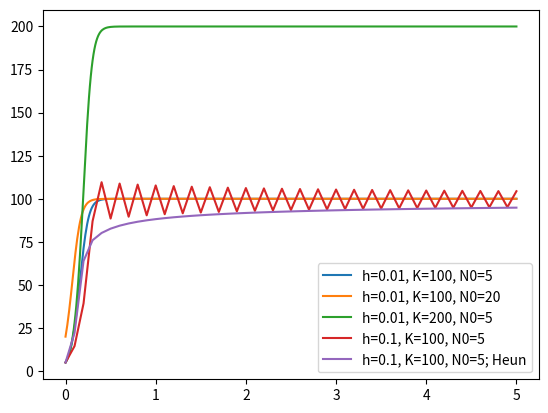

The matplotlib source for this figure:
#!/usr/bin/env python
# coding: utf-8

# In[27]:


import numpy as np
import matplotlib.pyplot as plt


# In[28]:


def f(N, r, K):
    return N*r*(1-(N/K))


# In[63]:


def ploteuler(r, h, K, N0):
    heun=False
    N = []
    N.append(N0)
    for i in range(int(5/h)):
        N1 = N[i] + h*f(N[i], r, K)
        N.append(N1)
        
    label = "h="+str(h)+", K="+str(K)+", N0="+str(N0)
    plt.plot(np.arange(0, 5+h, h), N, label=(label))
   


# In[64]:


def plot1():
    ploteuler(20, 0.01, 100, 5)
    ploteuler(20, 0.01, 100, 20)
    ploteuler(20, 0.01, 200, 5)
    ploteuler(20, 0.1, 100, 5)


# In[65]:


def plotheun(r, h, K, N0):
    N = []
    N.append(N0)
    for i in range(int(5/h)):
        N1 = N[i] + h*f(N[i], r, K)
        N.append( N[i] + 0.5*h*(f(N[i], r, K) + f(N1, r, K)) )

    label2 = "h="+str(h)+", K="+str(K)+", N0="+str(N0)+"; Heun"    
    plt.plot(np.arange(0, 5+h, h), N, label=(label2))        
   
def plot2():
    plotheun(20, 0.1, 100, 5)        


# In[66]:


plot1()
plot2()
plt.legend()


# In[ ]:




